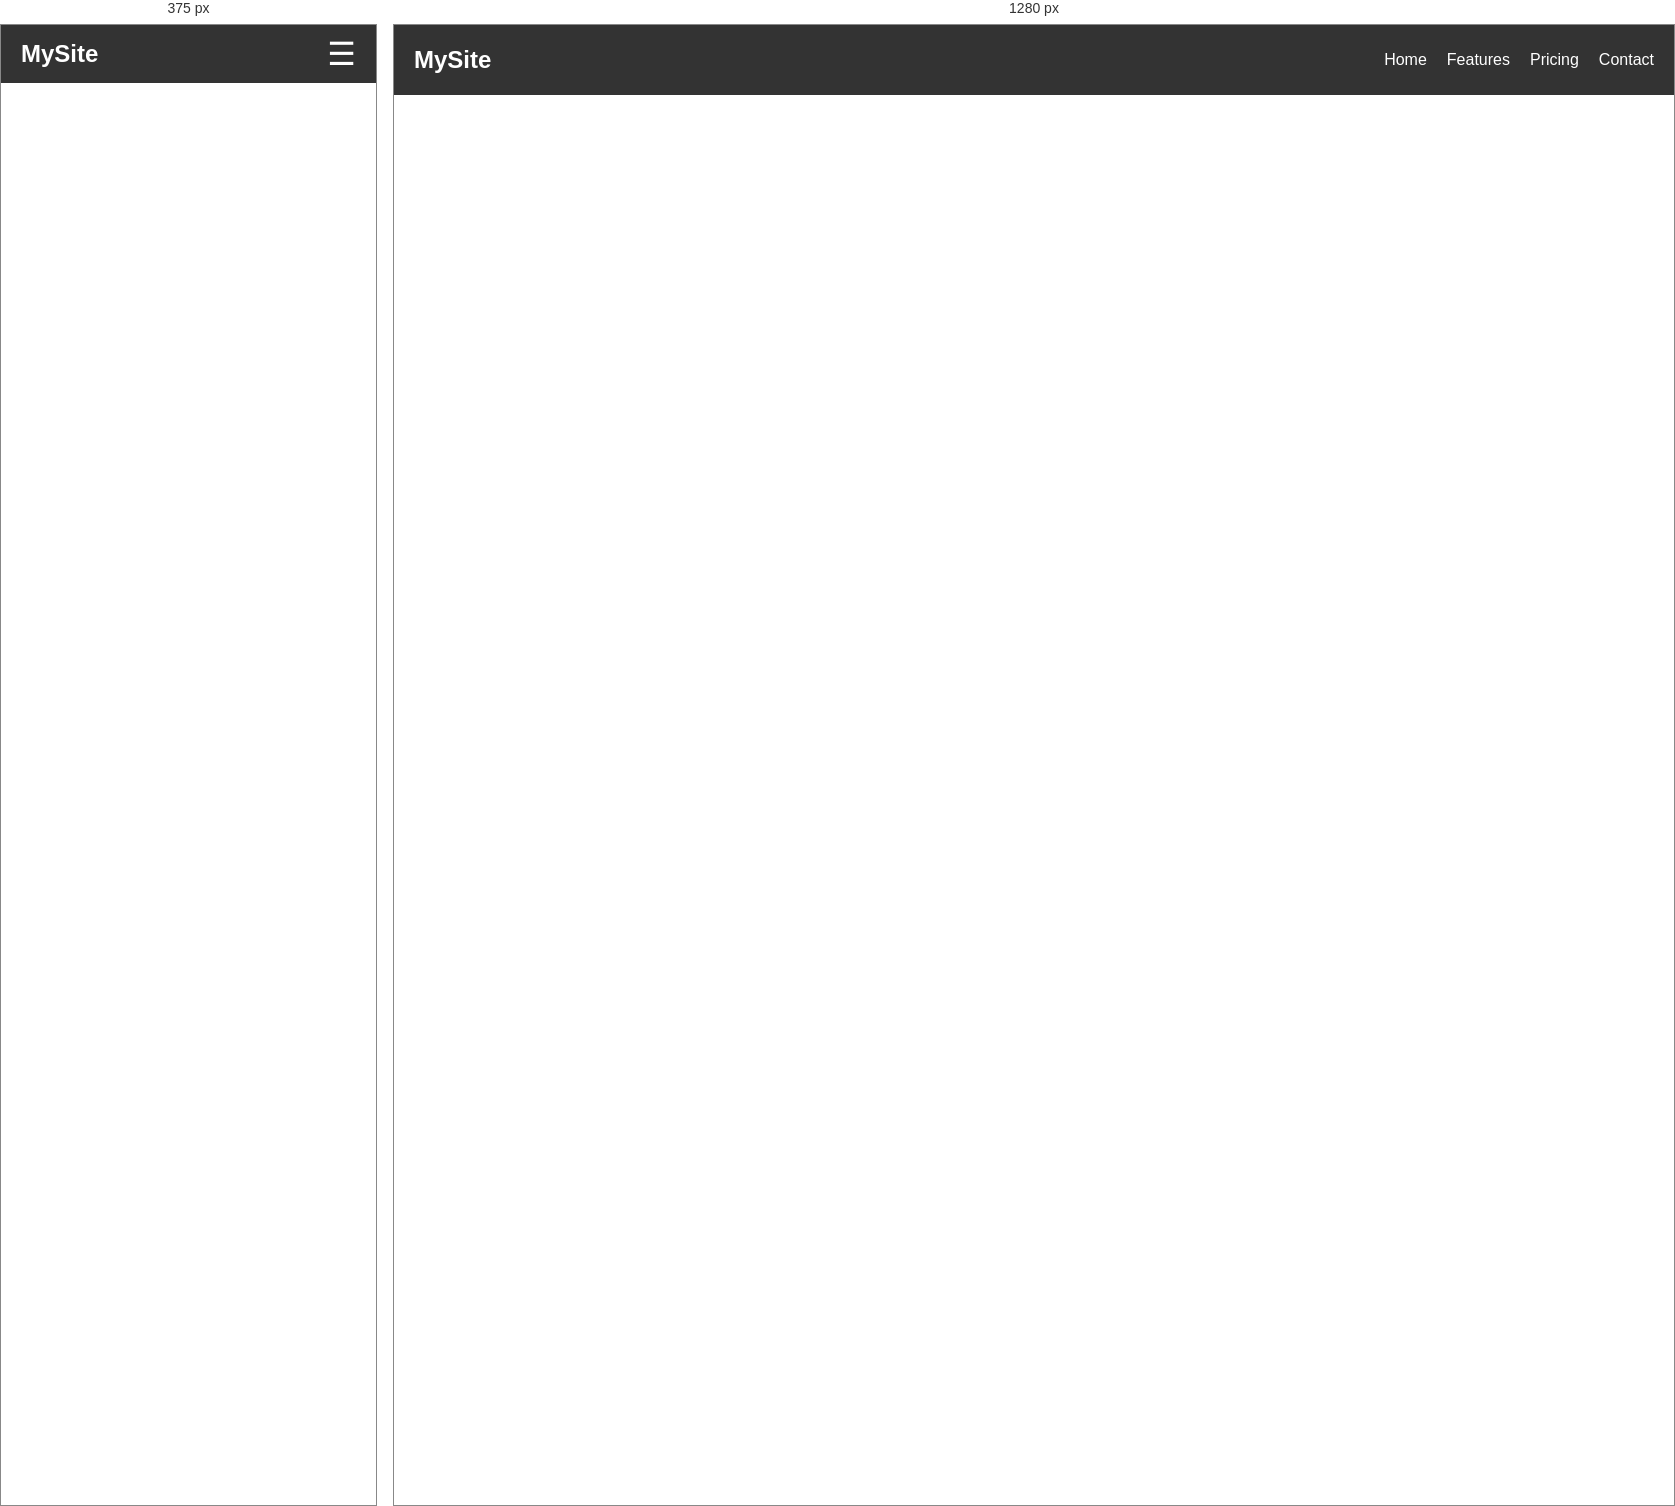
Rendered at 375 px and 1280 px, left to right.

<!-- file: hamburg_menu.html -->
<!DOCTYPE html>
<html lang="en">
  <head>
    <meta charset="UTF-8" />
    <meta name="viewport" content="width=device-width, initial-scale=1.0" />
    <title>Document</title>
    <style>
      body {
        font-family: "Segoe UI", sans-serif;
        margin: 0;
        padding: 0;
      }
      .navbar {
        display: flex;
        justify-content: space-between;
        align-items: center;
        background: #333;
        color: white;
        padding: 10px 20px;
      }

      .logo {
        font-size: 1.5rem;
        font-weight: bold;
      }

      .nav-links {
        display: flex;
        list-style: none;
        gap: 20px;
      }
      .nav-links li a {
        color: white;
        text-decoration: none;
        font-weight: 500;
      }
      /* Toggle Button (hidden on desktop) */
      .menu-toggle {
        display: none;
        font-size: 2rem;
        cursor: pointer;
      }

      /* Responsive Media Query */
      @media (max-width: 768px) {
        .menu-toggle {
          display: block;
        }

        .nav-links {
          display: none;
          flex-direction: column;
          width: 100%;
          background: #444;
          margin-top: 10px;
        }

        .nav-links.show {
          display: flex;
        }

        .nav-links li {
          padding: 10px;
          border-top: 1px solid #555;
        }
      }
    </style>
  </head>
  <body>
    <header>
      <nav class="navbar">
        <div class="logo">MySite</div>
        <div class="menu-toggle" id="menu-toggle">☰</div>
        <ul class="nav-links" id="nav-links">
          <li><a href="#">Home</a></li>
          <li><a href="#">Features</a></li>
          <li><a href="#">Pricing</a></li>
          <li><a href="#">Contact</a></li>
        </ul>
      </nav>
    </header>
  </body>
  <script>
    const toggle = document.getElementById("menu-toggle");
    const navLinks = document.getElementById("nav-links");

    toggle.addEventListener("click", () => {
      navLinks.classList.toggle("show");
    });
  </script>
</html>
